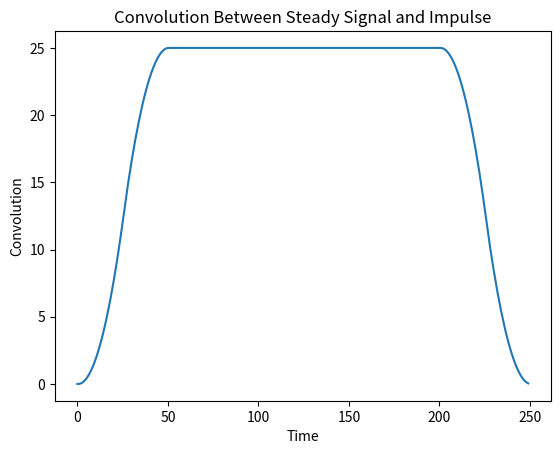

Python code for this plot: (Note: this script raises an exception after producing the figure.)
#Assignment 2
# [redacted]
import numpy as np
import scipy.io
from scipy.io import wavfile
from scipy.io.wavfile import read
import matplotlib.pyplot as plt
import time

testa = np.array([1, 2, 3], dtype=float)
testb = np.array([0, 1, 1], dtype=float)

def loadSoundFile(filename):
    [sr, x] = read(filename)
    if x.ndim > 1:
        x = x[:,0]
    return x / abs(np.max(x))


z=[]
#Question1
#if x is 200 length and h is 100 the length of y is 299
def myTimeConv(x,h):
    xlen = len(x)
    hlen = len(h)
    convlen = xlen+hlen-1
    y = np.zeros([convlen,1])
    # if hlen < xlen:
    #     h=np.pad(h,(np.abs(xlen-hlen),0), mode = 'constant')
    #JUST DO IT PIECEWISE 5HEAD
    for i in range(0,hlen):
        y[i] = sum(x[0:i]*h[hlen-i:hlen])
    for i in range(0,(xlen-hlen)):
        y[i+hlen]=sum(x[i:i+hlen]*h[0:hlen])
    for i in range(0, (hlen-1)):
        y[i+xlen] = sum(x[xlen-hlen+i:xlen]*h[0:hlen-i])
    return y

    # return y

x = np.ones(200)
h_start = np.linspace(0,1,num=26)
h_end = np.linspace(1,0,num=26)
h = np.append(h_start,h_end[1:])
y = myTimeConv(x,h)

fig1 = plt.plot(y)
plt.xlabel('Time')
plt.ylabel('Convolution')
plt.title('Convolution Between Steady Signal and Impulse')
plt.show(fig1)      
plt.savefig('results/02-convolution.png')

x = loadSoundFile('piano.wav')
h = loadSoundFile('impulse-response.wav')
 

print('Ready for function2!')
def CompareConv(x,h):
    #Does the convolution in SCipy
    start = time.time() #starts timere to figure time takes to calculate
    scipyconv = myTimeConv(x,h)
    end = time.time()#stops timer
    scipyt = end - start
    
    #Does the custom written convolution
    start = time.time()
    myConv = scipy.convolve(x,h, mode = 'full')
    myend = time.time()
    myt = myend - start    
    
    #Compares restults
    scipyconv = np.transpose(scipyconv)
    myConv = np.transpose(myConv)
    diff = scipyconv-myConv
    
    m = np.mean(diff)
    mabs = abs(m)
    stdev = np.std(diff)
    t = np.append(scipyt,myt)
    return m,mabs,stdev,t
       

#Runs function and saves result
(m,mabs,stdev,t) = CompareConv(x,h)
np.savetxt('results/02-m',m,fmt = '%-3f')
np.savetxt('results/02-mabs',mabs,fmt = '%-3f') 
np.savetxt('results/02-stdev',stdev,fmt = '%-3f') 
np.savetxt('results/02-time',t,fmt = '%-3f') 
print('done!')
